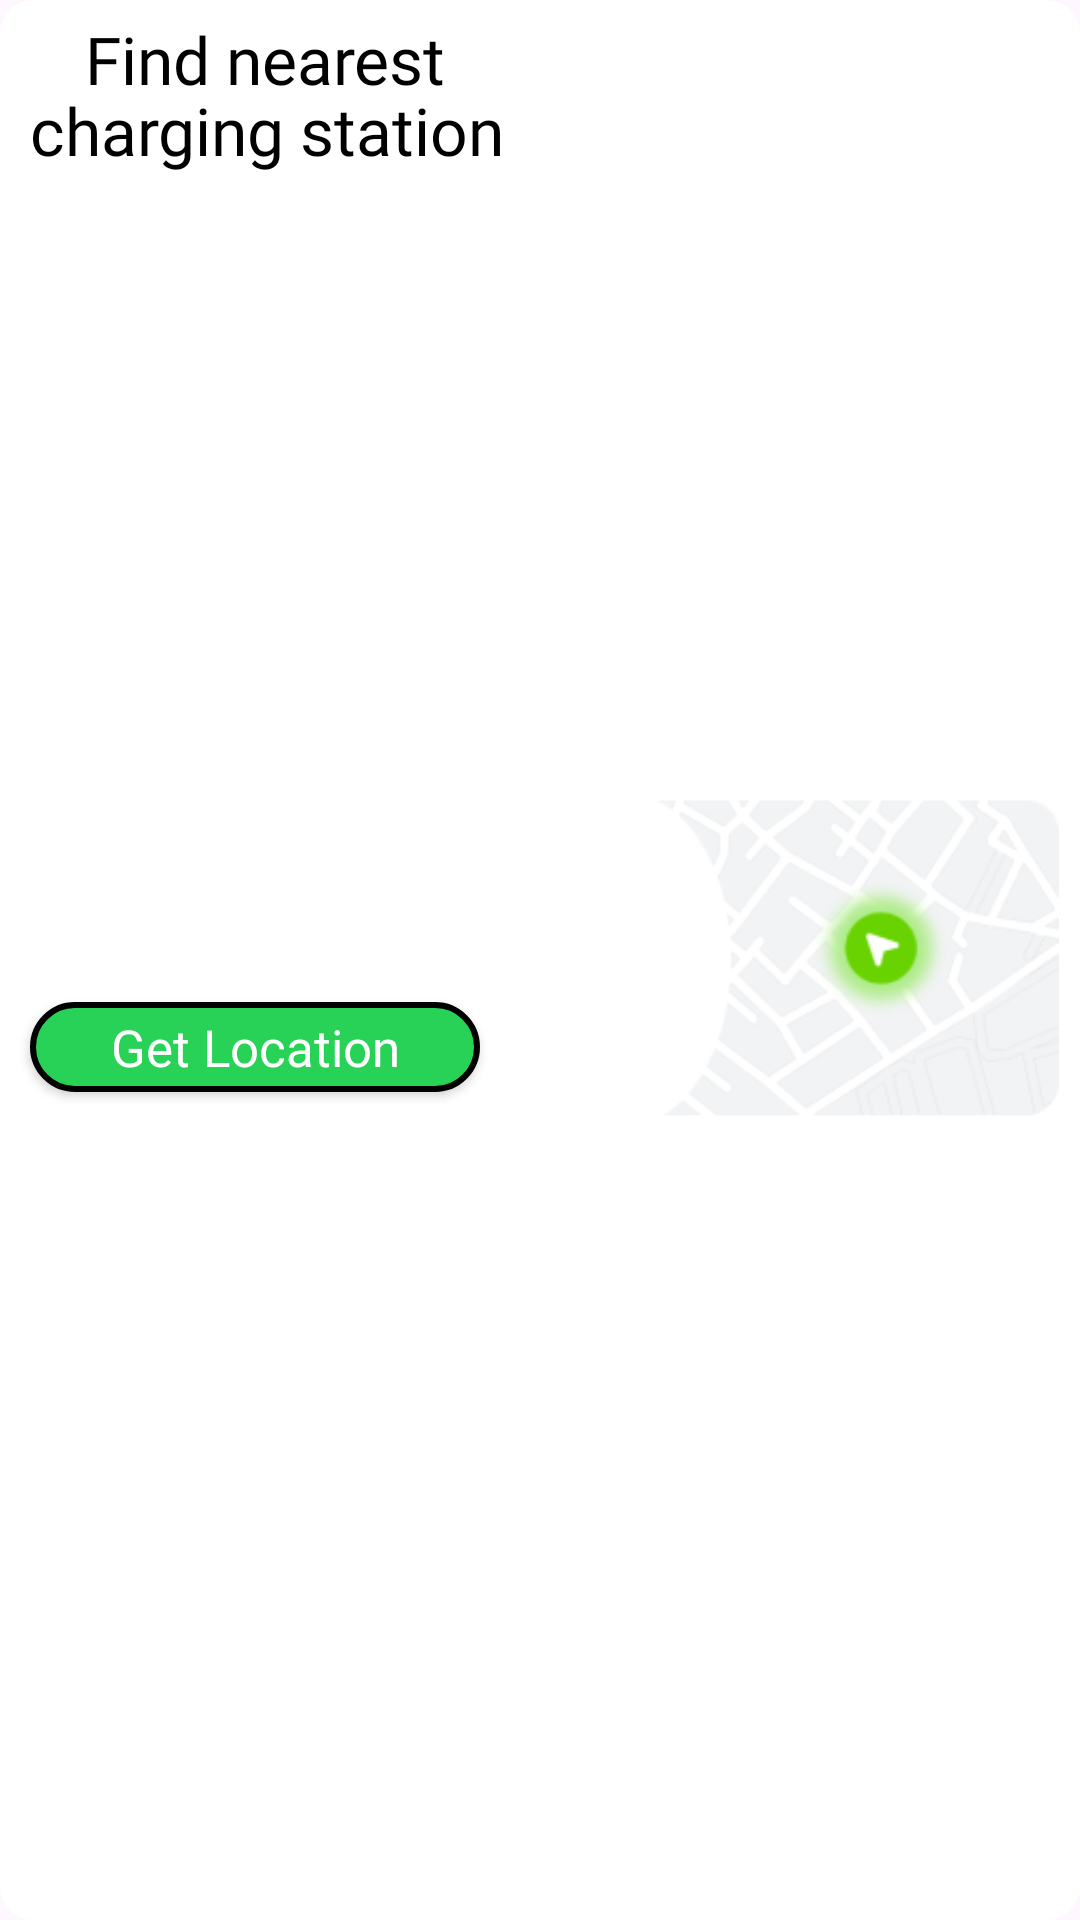

Android layout source for this screen:
<!-- AndroidManifest.xml: application theme Theme.Ev_Hub -->
<!-- res/layout/nearest_station_card.xml -->
<?xml version="1.0" encoding="utf-8"?>
<androidx.constraintlayout.widget.ConstraintLayout xmlns:android="http://schemas.android.com/apk/res/android"
    android:layout_width="wrap_content"
    android:layout_height="wrap_content"
    xmlns:app="http://schemas.android.com/apk/res-auto"
    app:layout_constraintLeft_toLeftOf="parent"
    app:layout_constraintRight_toRightOf="parent"
    android:background="@drawable/nearest_card_color">

    <ImageView
        android:id="@+id/img"
        android:layout_width="wrap_content"
        android:layout_height="wrap_content"
        android:src="@drawable/map_cutpiece"
        app:layout_constraintRight_toRightOf="parent"
        app:layout_constraintTop_toTopOf="parent"
        app:layout_constraintBottom_toBottomOf="parent"
        android:adjustViewBounds="true"
        android:maxWidth="184dp"
        android:maxHeight="184dp"
        android:layout_marginRight="4dp"
        android:padding="3dp"
        />
    <TextView
        android:id="@+id/closest_text"
        android:layout_width="wrap_content"
        android:layout_height="wrap_content"
        android:fontFamily="@font/baloo"
        android:text="Find nearest "
        android:textAlignment="center"
        android:textColor="@color/black"
        android:textSize="22dp"
        app:layout_constraintLeft_toLeftOf="parent"
        app:layout_constraintTop_toTopOf="parent"
        app:layout_constraintRight_toLeftOf="@id/img"
        android:layout_marginLeft="10dp"
        android:layout_marginTop="5dp"
        />
    <TextView
        android:id="@+id/charging_station"
        android:layout_width="wrap_content"
        android:layout_height="wrap_content"
        android:fontFamily="@font/baloo"
        app:layout_constraintTop_toBottomOf="@id/closest_text"
        app:layout_constraintLeft_toLeftOf="parent"
        android:text="charging station "
        android:textColor="@color/black"
        android:textSize="22dp"
        android:layout_marginLeft="10dp"
        android:layout_marginTop="-6dp"
        />
    <androidx.appcompat.widget.AppCompatButton
        android:id="@+id/get_location_button"
        android:layout_width="150dp"
        android:layout_height="30dp"
        android:text="Get Location"
        android:textAllCaps="false"
        android:textSize="17dp"
        android:textColor="@color/white"
        android:fontFamily="@font/average_sans"
        android:background="@drawable/button_02"
        app:layout_constraintBottom_toBottomOf="parent"
        app:layout_constraintLeft_toLeftOf="parent"
        app:layout_constraintTop_toBottomOf="@id/charging_station"
        android:layout_marginLeft="10dp"
        />


</androidx.constraintlayout.widget.ConstraintLayout>
<!-- resources referenced by this layout -->
<resources>
  <color name="black">#FF000000</color>
  <color name="white">#FFFFFFFF</color>
  <!-- drawable button_02 (drawable) -->
  <?xml version="1.0" encoding="utf-8"?>
  <selector xmlns:android="http://schemas.android.com/apk/res/android">
      <item>
          <shape>
              <corners android:radius="20dp"/>
              <solid android:color="#28D257"/>
              <stroke android:color="#000000"
                  android:width="2dp"/>
          </shape>
      </item>
  </selector>
  <!-- drawable map_cutpiece: png bitmap (drawable, 20359 bytes) -->
  <!-- drawable nearest_card_color (drawable) -->
  <?xml version="1.0" encoding="utf-8"?>
  <selector xmlns:android="http://schemas.android.com/apk/res/android">
  <item>
      <shape android:shape="rectangle">
          <corners android:radius="11dp"/>
          <solid android:color="@color/white" />
  
      </shape>
  </item>
  </selector>
  <style name="Theme.Ev_Hub" parent="Base.Theme.Ev_Hub" />
  <style name="Base.Theme.Ev_Hub" parent="Theme.Material3.DayNight.NoActionBar">
          
          
          <item name="android:statusBarColor">@android:color/transparent</item>
      </style>
</resources>
